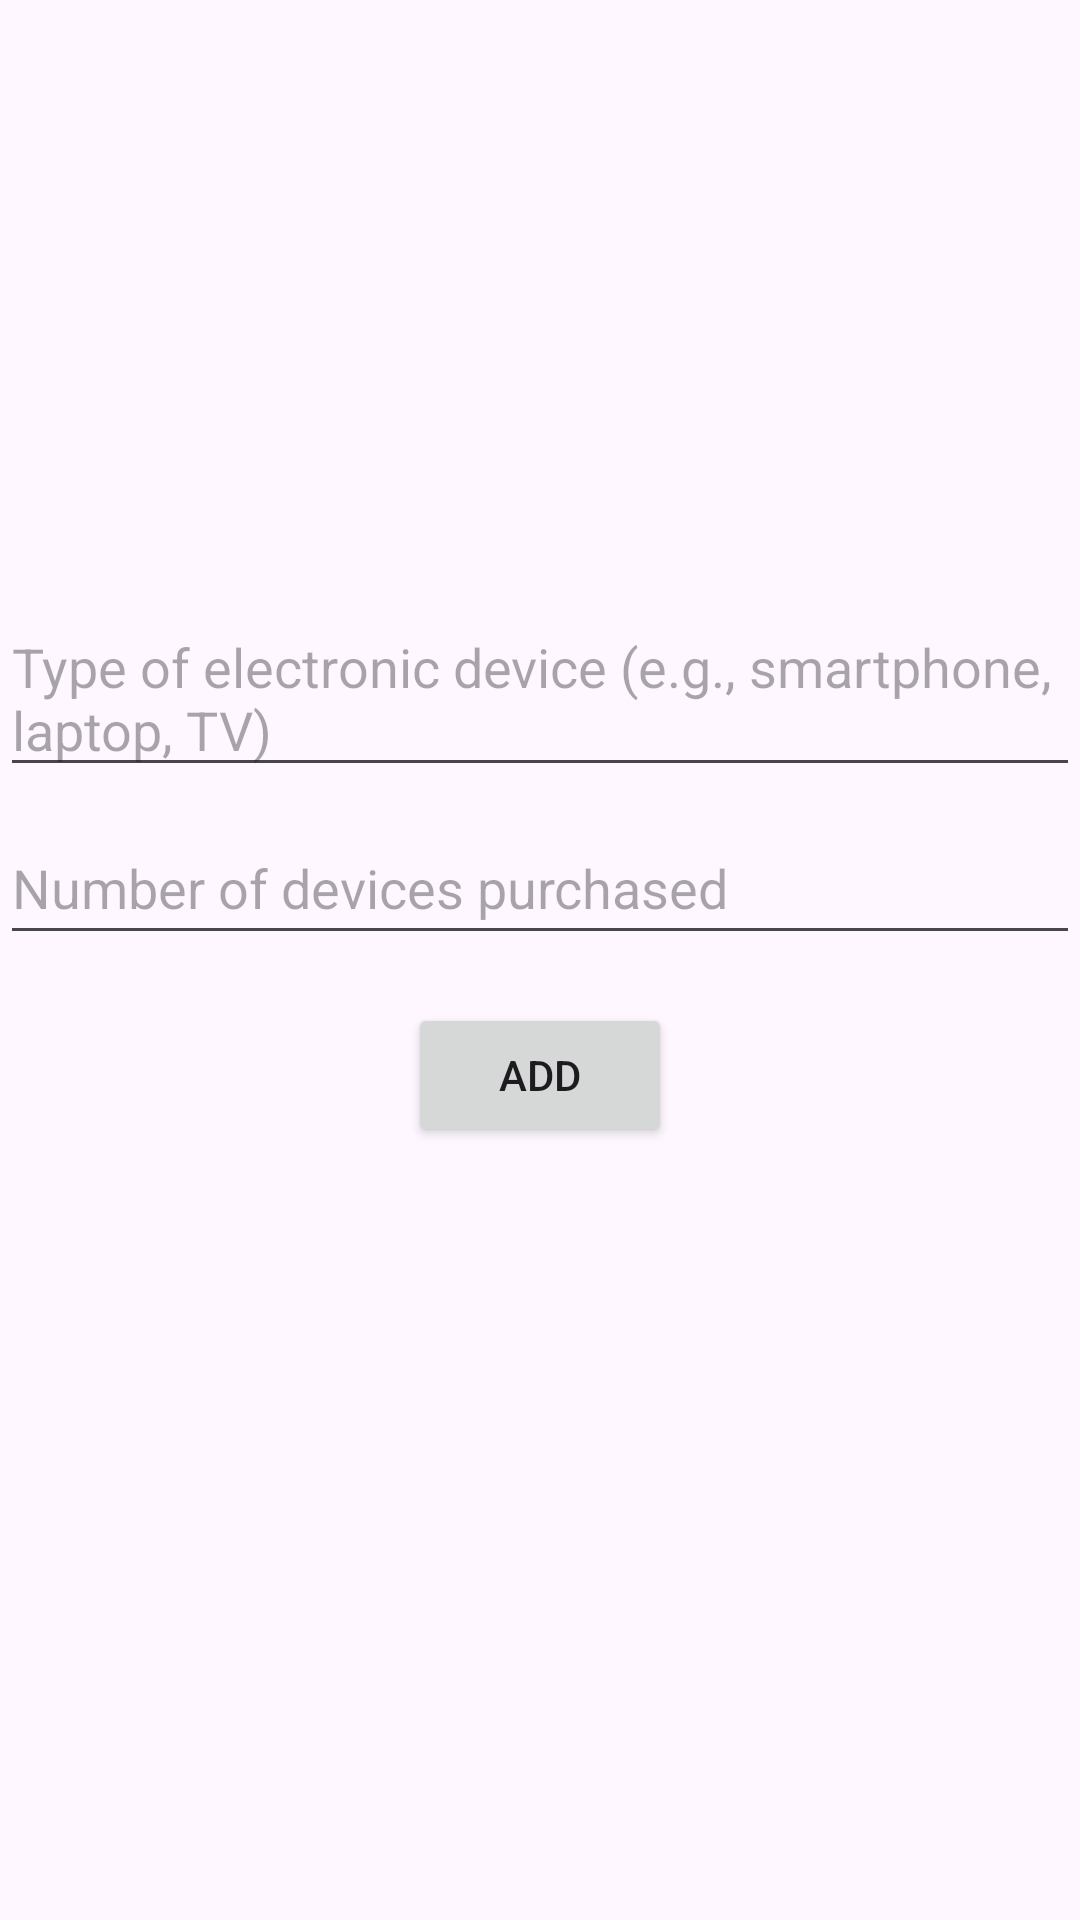

The Android layout XML behind this screen, and the referenced resources:
<!-- AndroidManifest.xml: application theme Theme.PlanetZe_gp5 -->
<!-- res/layout/fragment_add_item_electronics_purchase.xml -->
<?xml version="1.0" encoding="utf-8"?>
<androidx.constraintlayout.widget.ConstraintLayout xmlns:android="http://schemas.android.com/apk/res/android"
    xmlns:app="http://schemas.android.com/apk/res-auto"
    xmlns:tools="http://schemas.android.com/tools"
    android:layout_width="match_parent"
    android:layout_height="match_parent"
    tools:context=".AddItemElectronicsPurchaseFragment">

    <EditText
        android:id="@+id/editTextElectronicType"
        android:layout_width="0dp"
        android:layout_height="wrap_content"
        android:layout_marginTop="200dp"
        android:hint="Type of electronic device (e.g., smartphone, laptop, TV)"
        app:layout_constraintEnd_toEndOf="parent"
        app:layout_constraintHorizontal_bias="1.0"
        app:layout_constraintStart_toStartOf="parent"
        app:layout_constraintTop_toTopOf="parent" />

    <EditText
        android:id="@+id/editTextTotalPurchase"
        android:layout_width="0dp"
        android:layout_height="wrap_content"
        android:hint="Number of devices purchased"
        android:minHeight="48dp"
        android:layout_marginTop="8dp"
        app:layout_constraintTop_toBottomOf="@+id/editTextElectronicType"
        app:layout_constraintStart_toStartOf="parent"
        app:layout_constraintEnd_toEndOf="parent" />

    <Button
        android:id="@+id/buttonAdd"
        android:layout_width="wrap_content"
        android:layout_height="wrap_content"
        android:text="@string/add_item"
        android:layout_marginTop="16dp"
        app:layout_constraintTop_toBottomOf="@+id/editTextTotalPurchase"
        app:layout_constraintStart_toStartOf="parent"
        app:layout_constraintEnd_toEndOf="parent" />
</androidx.constraintlayout.widget.ConstraintLayout>
<!-- resources referenced by this layout -->
<resources>
  <string name="add_item">Add</string>
  <style name="Theme.PlanetZe_gp5" parent="Base.Theme.PlanetZe_gp5" />
  <style name="Base.Theme.PlanetZe_gp5" parent="Theme.Material3.DayNight.NoActionBar">
          
          
      </style>
</resources>
